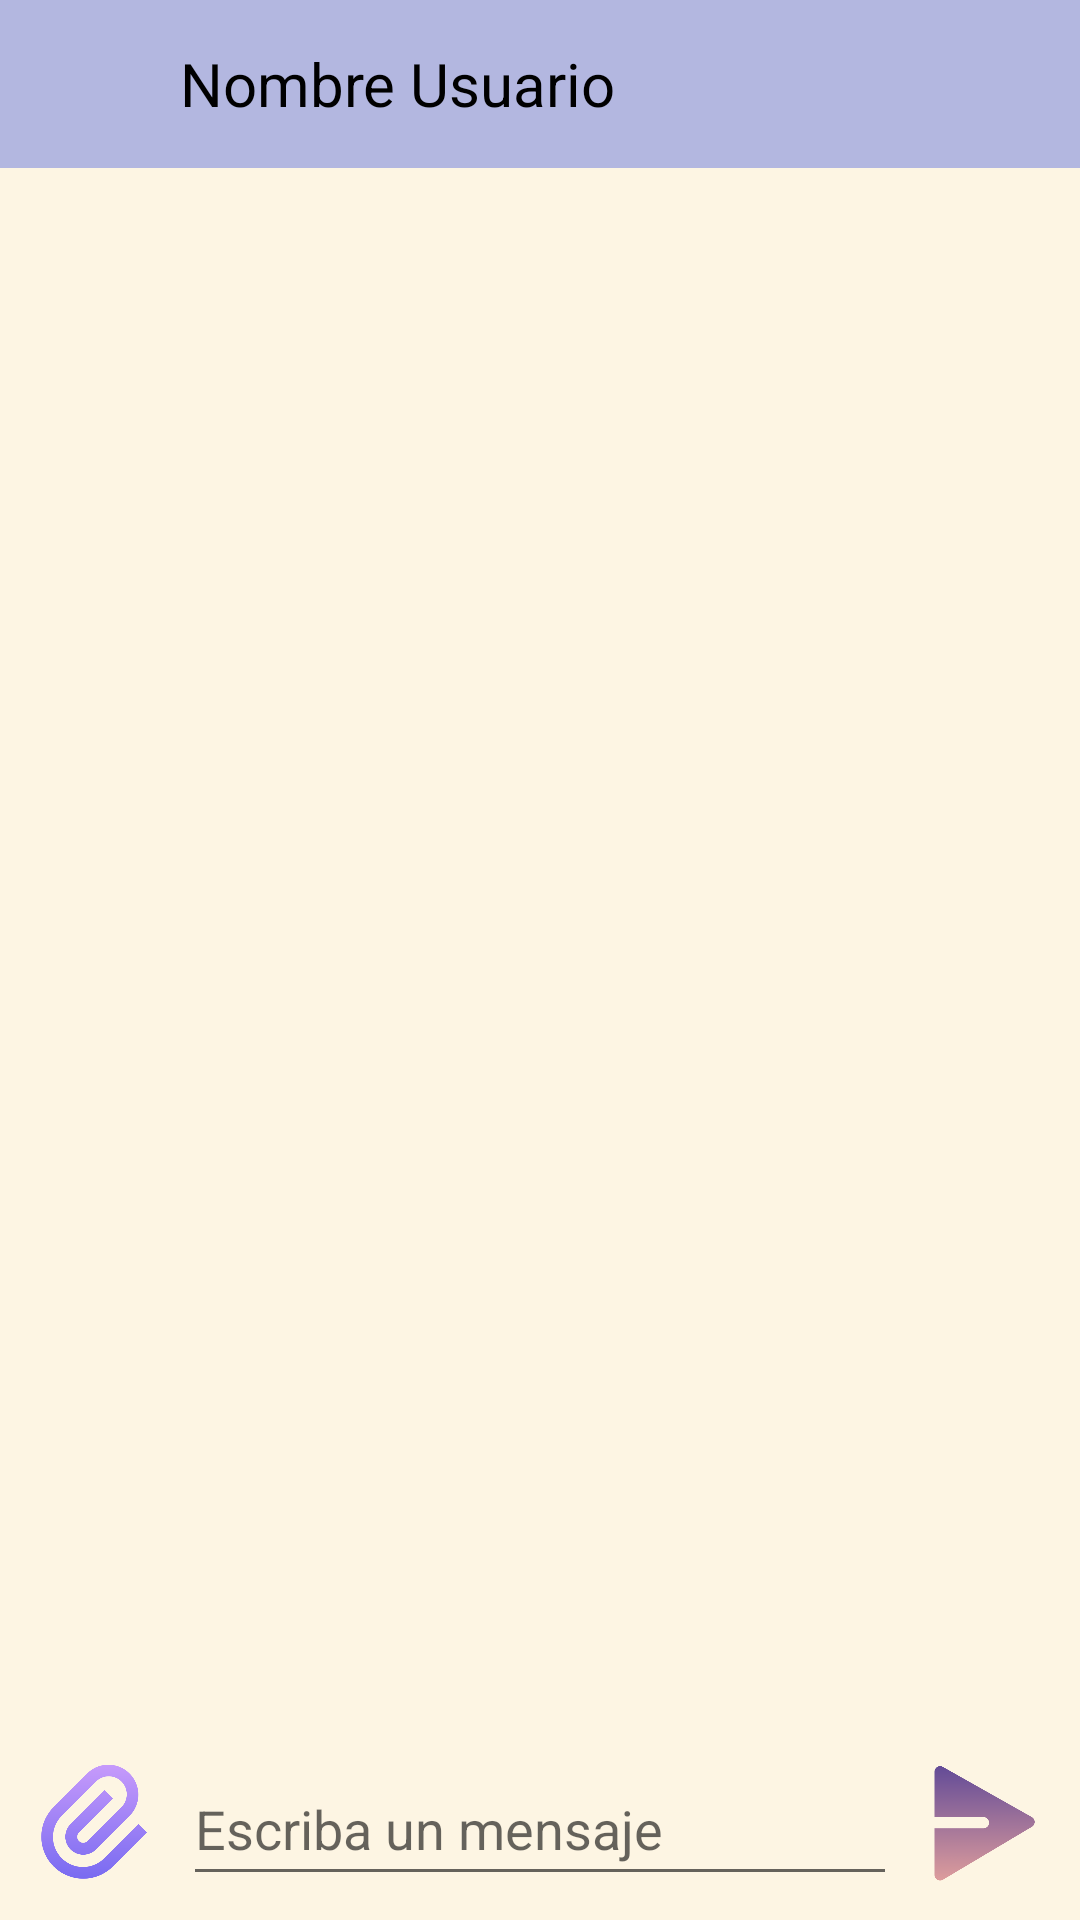

Android layout source for this screen:
<!-- AndroidManifest.xml: application theme Theme.Kamtur.Light -->
<!-- res/layout/activity_message.xml -->
<?xml version="1.0" encoding="utf-8"?>
<RelativeLayout xmlns:android="http://schemas.android.com/apk/res/android"
    xmlns:app="http://schemas.android.com/apk/res-auto"
    xmlns:tools="http://schemas.android.com/tools"
    android:id="@+id/main"
    android:layout_width="match_parent"
    android:layout_height="match_parent"
    tools:context="ui.chat.message.MessageActivity">


    <androidx.appcompat.widget.Toolbar
        android:id="@+id/tbChat"
        android:layout_width="match_parent"
        android:layout_height="wrap_content"
        android:background="@color/kamtur_background_card">

        <ImageView
            android:id="@+id/ivPerfilUser"
            android:layout_width="40dp"
            android:layout_height="40dp"
            android:layout_marginStart="10dp"
            android:contentDescription="@string/imagen_perfil"
            android:scaleType="centerCrop"
            android:src="@drawable/ic_profile_chat" />

        <TextView
            android:id="@+id/tvUserName"
            android:layout_width="wrap_content"
            android:layout_height="wrap_content"
            android:layout_marginStart="10dp"
            android:text="@string/escriba_nombre"
            android:textColor="@color/black"
            android:textSize="20sp" />

    </androidx.appcompat.widget.Toolbar>


    <androidx.recyclerview.widget.RecyclerView
        android:id="@+id/rvChat"
        android:layout_width="match_parent"
        android:layout_height="match_parent"
        android:layout_above="@+id/rlSendMessage"
        android:layout_below="@+id/tbChat"
        android:background="@color/kamtur_background_app">

    </androidx.recyclerview.widget.RecyclerView>

    <RelativeLayout
        android:id="@+id/rlSendMessage"
        android:layout_width="wrap_content"
        android:layout_height="wrap_content"
        android:layout_alignParentBottom="true"
        android:background="@color/kamtur_background_app"
        android:padding="8dp">

        <ImageButton
            android:id="@+id/ibAttachment"
            android:layout_width="48dp"
            android:layout_height="48dp"
            android:layout_alignParentStart="true"
            android:background="@drawable/adjuntar_archivo"
            android:contentDescription="@string/add_imagen" />

        <EditText
            android:id="@+id/etMessage"
            android:layout_width="match_parent"
            android:layout_height="wrap_content"
            android:layout_centerVertical="true"
            android:layout_marginStart="5dp"
            android:layout_marginEnd="5dp"
            android:layout_toStartOf="@+id/ibSend"
            android:layout_toEndOf="@+id/ibAttachment"
            android:hint="@string/escriba_mensaje"
            android:minHeight="48dp" />

        <ImageButton
            android:id="@+id/ibSend"
            android:layout_width="48dp"
            android:layout_height="48dp"
            android:layout_alignParentEnd="true"
            android:background="@drawable/enviar"
            android:contentDescription="@string/send_message" />

    </RelativeLayout>

</RelativeLayout>
<!-- resources referenced by this layout -->
<resources>
  <color name="black">#FF000000</color>
  <color name="kamtur_background_app">#FDF5E3</color>
  <color name="kamtur_background_card">#66414BB2</color>
  <!-- drawable adjuntar_archivo: png bitmap (drawable, 20183 bytes) -->
  <!-- drawable enviar: png bitmap (drawable, 10213 bytes) -->
  <string name="add_imagen">Adjuntar Imagen</string>
  <string name="escriba_mensaje">Escriba un mensaje</string>
  <string name="escriba_nombre">Nombre Usuario</string>
  <string name="imagen_perfil">Imagen de perfil</string>
  <string name="send_message">Enviar mensaje</string>
  <style name="Theme.Kamtur.Light" parent="Theme.MaterialComponents.DayNight.NoActionBar">
          
          <item name="colorPrimary">@color/purple_500</item>
          <item name="colorPrimaryVariant">@color/purple_700</item>
          <item name="colorOnPrimary">@color/white</item>
          
          <item name="colorSecondary">@color/teal_200</item>
          <item name="colorSecondaryVariant">@color/teal_700</item>
          <item name="colorOnSecondary">@color/black</item>
          
          <item name="android:statusBarColor">@color/kamtur_background_top_bottom</item>
          
      </style>
  <color name="purple_500">#FF6200EE</color>
  <color name="purple_700">#FF3700B3</color>
  <color name="white">#FFFFFFFF</color>
  <color name="teal_200">#FF03DAC5</color>
  <color name="teal_700">#FF018786</color>
  <color name="kamtur_background_top_bottom">#66ABA3FF</color>
</resources>
